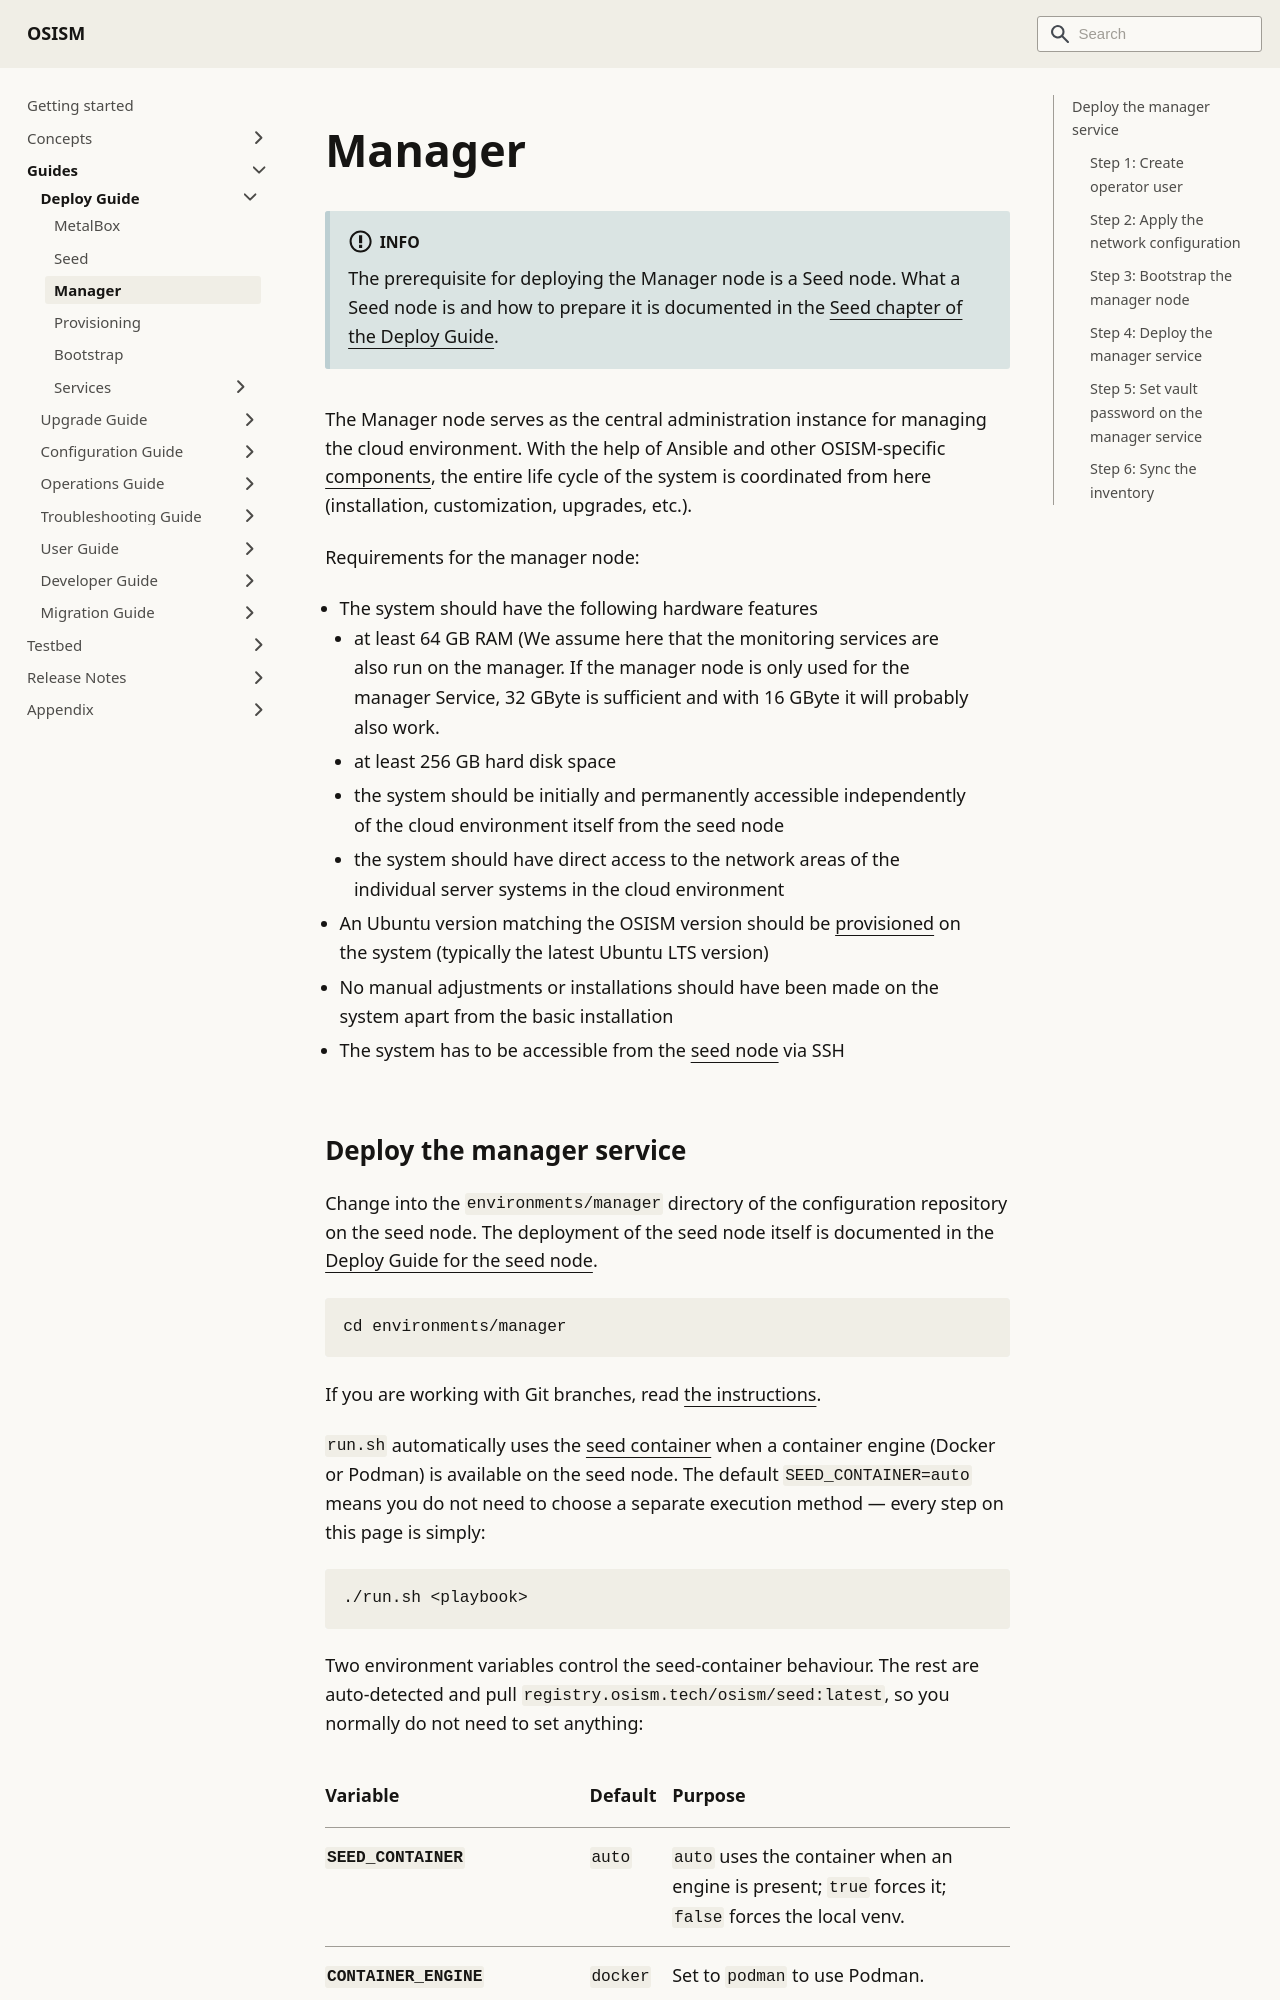

repository: osism/osism.github.io · page: docs/guides/deploy-guide/manager/index.html · generator: docusaurus

---
sidebar_label: Manager
sidebar_position: 20
---

# Manager

:::info

The prerequisite for deploying the Manager node is a Seed node. What a Seed node is
and how to prepare it is documented in the [Seed chapter of the Deploy Guide](./seed.md).

:::

The Manager node serves as the central administration instance for managing the cloud environment.
With the help of Ansible and other OSISM-specific [components](../../concepts/index.md), the entire
life cycle of the system is coordinated from here (installation, customization, upgrades, etc.).

Requirements for the manager node:

- The system should have the following hardware features
  - at least 64 GB RAM (We assume here that the monitoring services are also run on the manager.
    If the manager node is only used for the manager Service, 32 GByte is sufficient and
    with 16 GByte it will probably also work.
  - at least 256 GB hard disk space
  - the system should be initially and permanently accessible independently of the cloud environment
    itself from the seed node
  - the system should have direct access to the network areas of the individual server systems in the
    cloud environment
- An Ubuntu version matching the OSISM version should be [provisioned](./provisioning.md) on the system
  (typically the latest Ubuntu LTS version)
- No manual adjustments or installations should have been made on the system apart from the basic installation
- The system has to be accessible from the [seed node](./seed.md) via SSH
